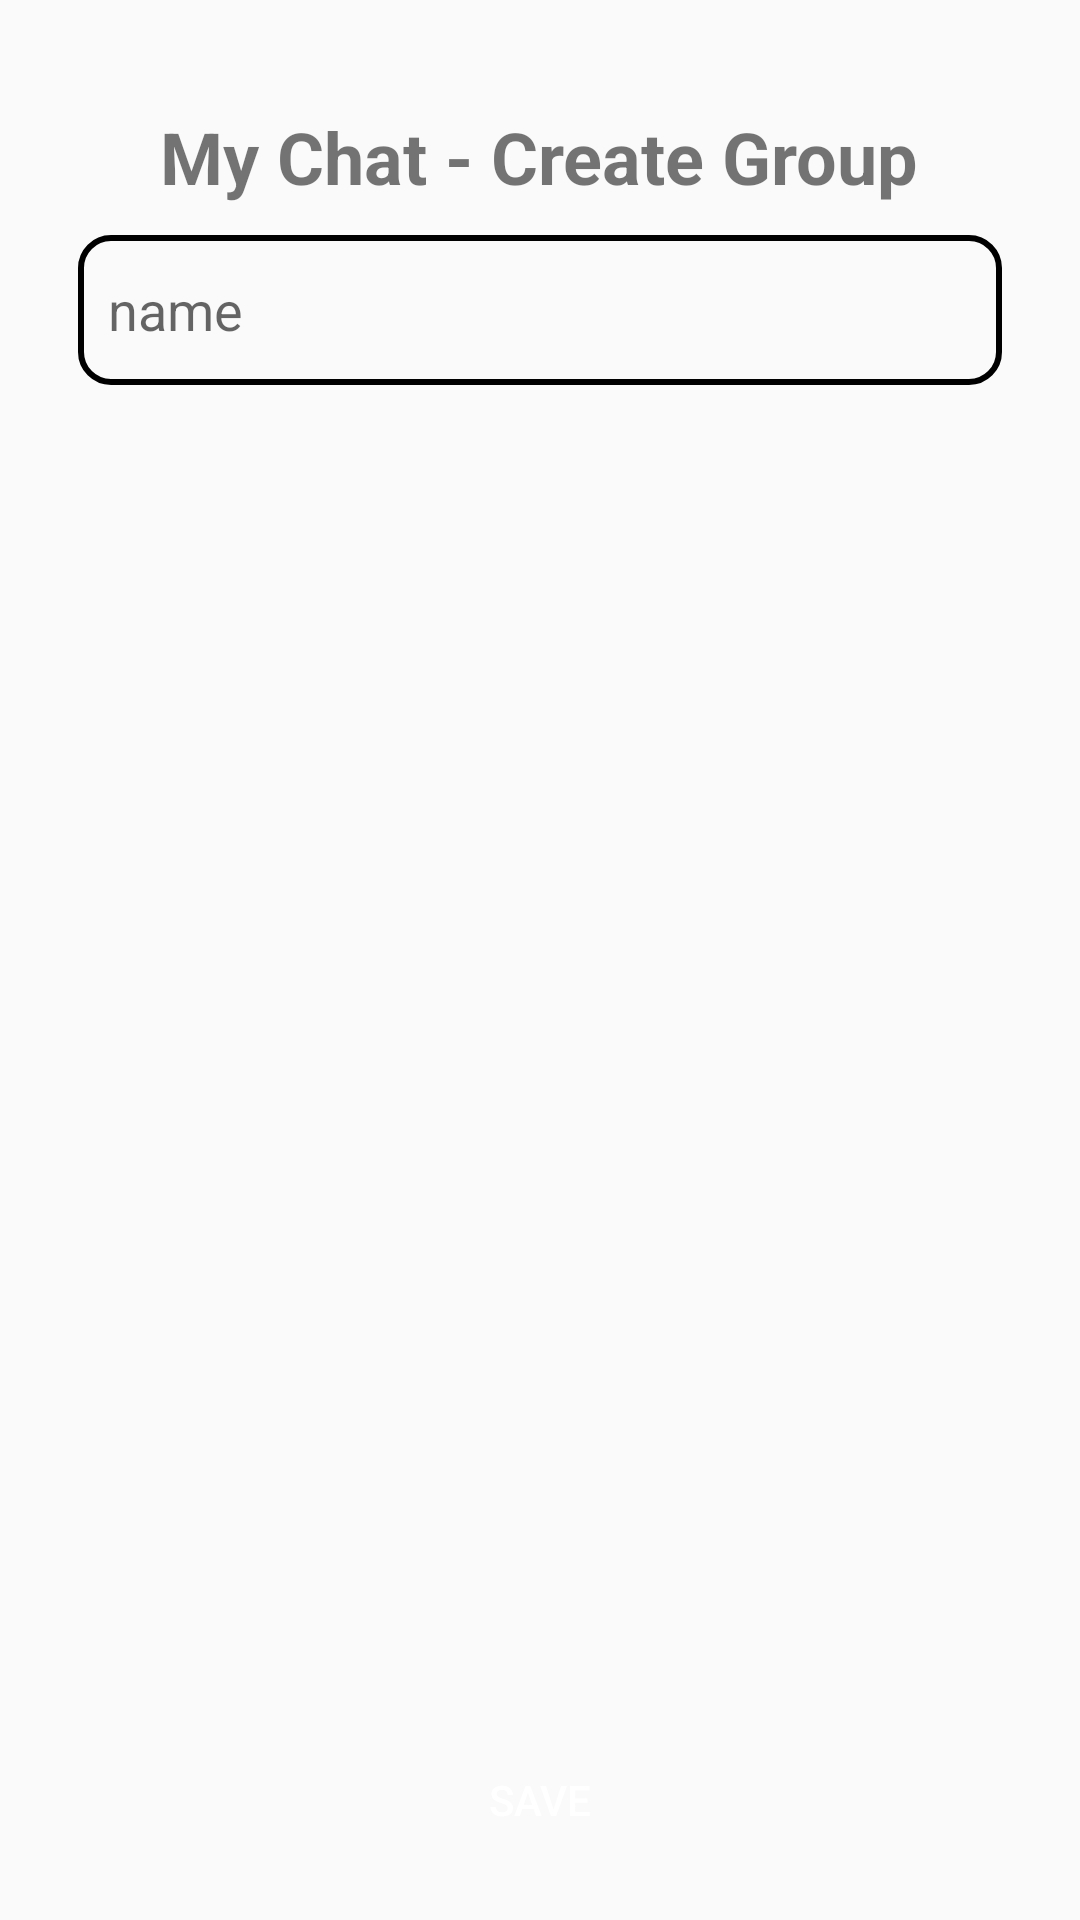

This screen was rendered from an Android layout file. Write that file and the resources it references.
<!-- AndroidManifest.xml: application theme Theme.MyChat -->
<!-- res/layout/activity_add_edit_group.xml -->
<?xml version="1.0" encoding="utf-8"?>
<RelativeLayout xmlns:android="http://schemas.android.com/apk/res/android"
    xmlns:tools="http://schemas.android.com/tools"
    android:layout_width="match_parent"
    android:layout_height="match_parent"
    android:padding="16dp"
    android:orientation="vertical"
    tools:context=".user.AadEditUserActivity">

    <TextView
        android:layout_alignParentTop="true"
        android:layout_centerHorizontal="true"
        android:id="@+id/logoTxt"
        android:layout_height="wrap_content"
        android:layout_width="wrap_content"
        android:layout_marginTop="20dp"
        android:text="My Chat - Create Group"
        android:textStyle="bold"
        android:textSize="24sp"/>

    <EditText
        android:id="@+id/et_groupname"
        android:layout_width="match_parent"
        android:layout_height="50dp"
        android:layout_below="@+id/logoTxt"
        android:layout_marginStart="10dp"
        android:layout_marginTop="10dp"
        android:layout_marginEnd="10dp"
        android:layout_marginBottom="10dp"
        android:background="@drawable/edit_bg"
        android:hint="name"
        android:importantForAutofill="no"
        android:inputType="text"
        android:paddingLeft="10dp" />

    <androidx.recyclerview.widget.RecyclerView
        android:id="@+id/user_selection_recycler_view"
        android:layout_width="match_parent"
        android:layout_height="match_parent"
        android:layout_above="@+id/saveBtn"
        android:layout_below="@+id/et_groupname"
        tools:listitem="@layout/user_item" />

    <Button
        android:id="@+id/saveBtn"
        android:layout_width="match_parent"
        android:layout_height="wrap_content"
        android:background="@drawable/button_bg"
        android:textColor="@color/white"
        android:layout_marginTop="20dp"
        android:layout_marginRight="20dp"
        android:layout_marginLeft="20dp"
        android:layout_alignParentBottom="true"
        android:text="Save"/>

</RelativeLayout>
<!-- res/layout/user_item.xml (included above) -->
<?xml version="1.0" encoding="utf-8"?>
<androidx.cardview.widget.CardView xmlns:android="http://schemas.android.com/apk/res/android"
    xmlns:tools="http://schemas.android.com/tools"
    android:layout_width="match_parent"
    android:layout_height="wrap_content"
    android:layout_marginStart="8dp"
    android:layout_marginTop="8dp"
    android:layout_marginEnd="8dp">

    <RelativeLayout
        android:layout_width="wrap_content"
        android:layout_height="wrap_content"
        android:padding="8dp">


        <TextView
            android:id="@+id/text_view_name"
            android:layout_width="wrap_content"
            android:layout_height="wrap_content"
            android:layout_alignParentStart="true"
            android:ellipsize="end"
            android:maxLines="1"
            android:textAppearance="@style/TextAppearance.AppCompat.Large"
            tools:text="Name" />

        <TextView
            android:id="@+id/text_view_mobileNum"
            android:layout_width="wrap_content"
            android:layout_height="wrap_content"
            android:layout_below="@id/text_view_name"
            tools:text="Mobile Num" />

        <CheckBox
            android:id="@+id/selectedUser"
            android:visibility="gone"
            android:layout_alignParentRight="true"
            android:layout_centerVertical="true"
            android:checked="true"
            android:layout_width="wrap_content"
            android:layout_height="wrap_content"/>

    </RelativeLayout>

</androidx.cardview.widget.CardView>
<!-- resources referenced by this layout -->
<resources>
  <!-- drawable button_bg (drawable) -->
  <?xml version="1.0" encoding="utf-8"?>
  <shape xmlns:android="http://schemas.android.com/apk/res/android">
      <corners android:radius="10dp"/>
  
      <solid android:color="@color/blue" />s
  
  </shape>
  <!-- drawable edit_bg (drawable) -->
  <?xml version="1.0" encoding="utf-8"?>
  <shape xmlns:android="http://schemas.android.com/apk/res/android">
      <corners android:radius="10dp"/>
      <stroke android:color="@color/blue" android:width="2dp" />s
  
  </shape>
  <style name="Theme.MyChat" parent="Theme.AppCompat.DayNight.NoActionBar">
          
          <item name="colorPrimary">@color/purple_500</item>
          <item name="colorPrimaryVariant">@color/purple_700</item>
          <item name="colorOnPrimary">@color/white</item>
          
          <item name="colorSecondary">@color/teal_200</item>
          <item name="colorSecondaryVariant">@color/teal_700</item>
          <item name="colorOnSecondary">@color/black</item>
          
          <item name="android:statusBarColor" tools:targetApi="l">?attr/colorPrimaryVariant</item>
          
      </style>
  <!-- not gathered from this repository: default colours our renderer supplied (Android Studio template values) -->
  <color name="purple_500">#FF6200EE</color>
  <color name="purple_700">#FF3700B3</color>
  <color name="teal_200">#FF03DAC5</color>
  <color name="teal_700">#FF018786</color>
  <color name="black">#FF000000</color>
  <color name="white">#FFFFFFFF</color>
</resources>
